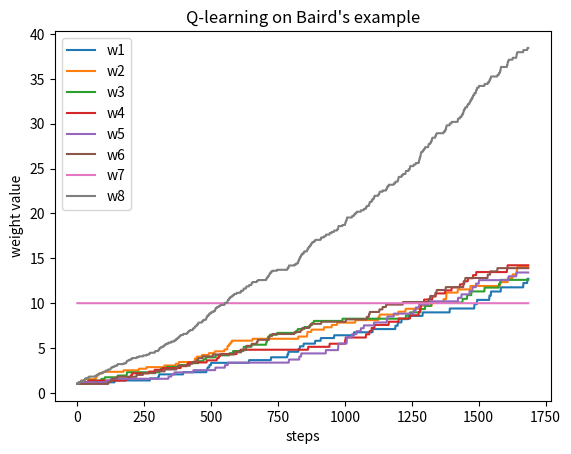

The matplotlib source for this figure:
import random
import numpy as np
from matplotlib import pyplot as plt
from copy import deepcopy


class BairdsExample:
  x = np.array([
      [2, 0, 0, 0, 0, 0, 0, 1],
      [0, 2, 0, 0, 0, 0, 0, 1],
      [0, 0, 2, 0, 0, 0, 0, 1],
      [0, 0, 0, 2, 0, 0, 0, 1],
      [0, 0, 0, 0, 2, 0, 0, 1],
      [0, 0, 0, 0, 0, 2, 0, 1],
      [0, 0, 0, 0, 0, 0, 1, 2],
  ])

  def __init__(self):
    self.state = 6

  def step(self, action):
    if action:
      self.state = 6
    else:
      self.state = random.randint(0, 5)

  def get_feature(self):
    return self.x[self.state]


class SemiGradQLearningAgent:
  def __init__(self):
    self.w = np.array([1.0, 1, 1, 1, 1, 1, 10, 1])
    self.gamma = 0.99
    self.alpha = 0.01
    self.results = []

  def step(self, env):
    action = random.random() < 1/7
    if action:
      # We do updates only if we chose a solid action.
      old_features = env.get_feature()
      env.step(action)
      new_features = env.get_feature()
      self.w += (self.alpha * self.gamma
                 * (np.dot(new_features, self.w)
                    - np.dot(old_features, self.w))
                 * old_features)
    else:
      env.step(action)
      self.results.append(deepcopy(self.w))


if __name__ == '__main__':
  NUM_STEPS = 2000
  env = BairdsExample()
  agent = SemiGradQLearningAgent()
  for i in range(NUM_STEPS):
    agent.step(env)
  plt.plot(agent.results)
  plt.xlabel('steps')
  plt.ylabel('weight value')
  plt.legend([f'w{i}' for i in range(1, 9)])
  plt.title("Q-learning on Baird's example")
  plt.savefig('q_learning_bairds.png')
